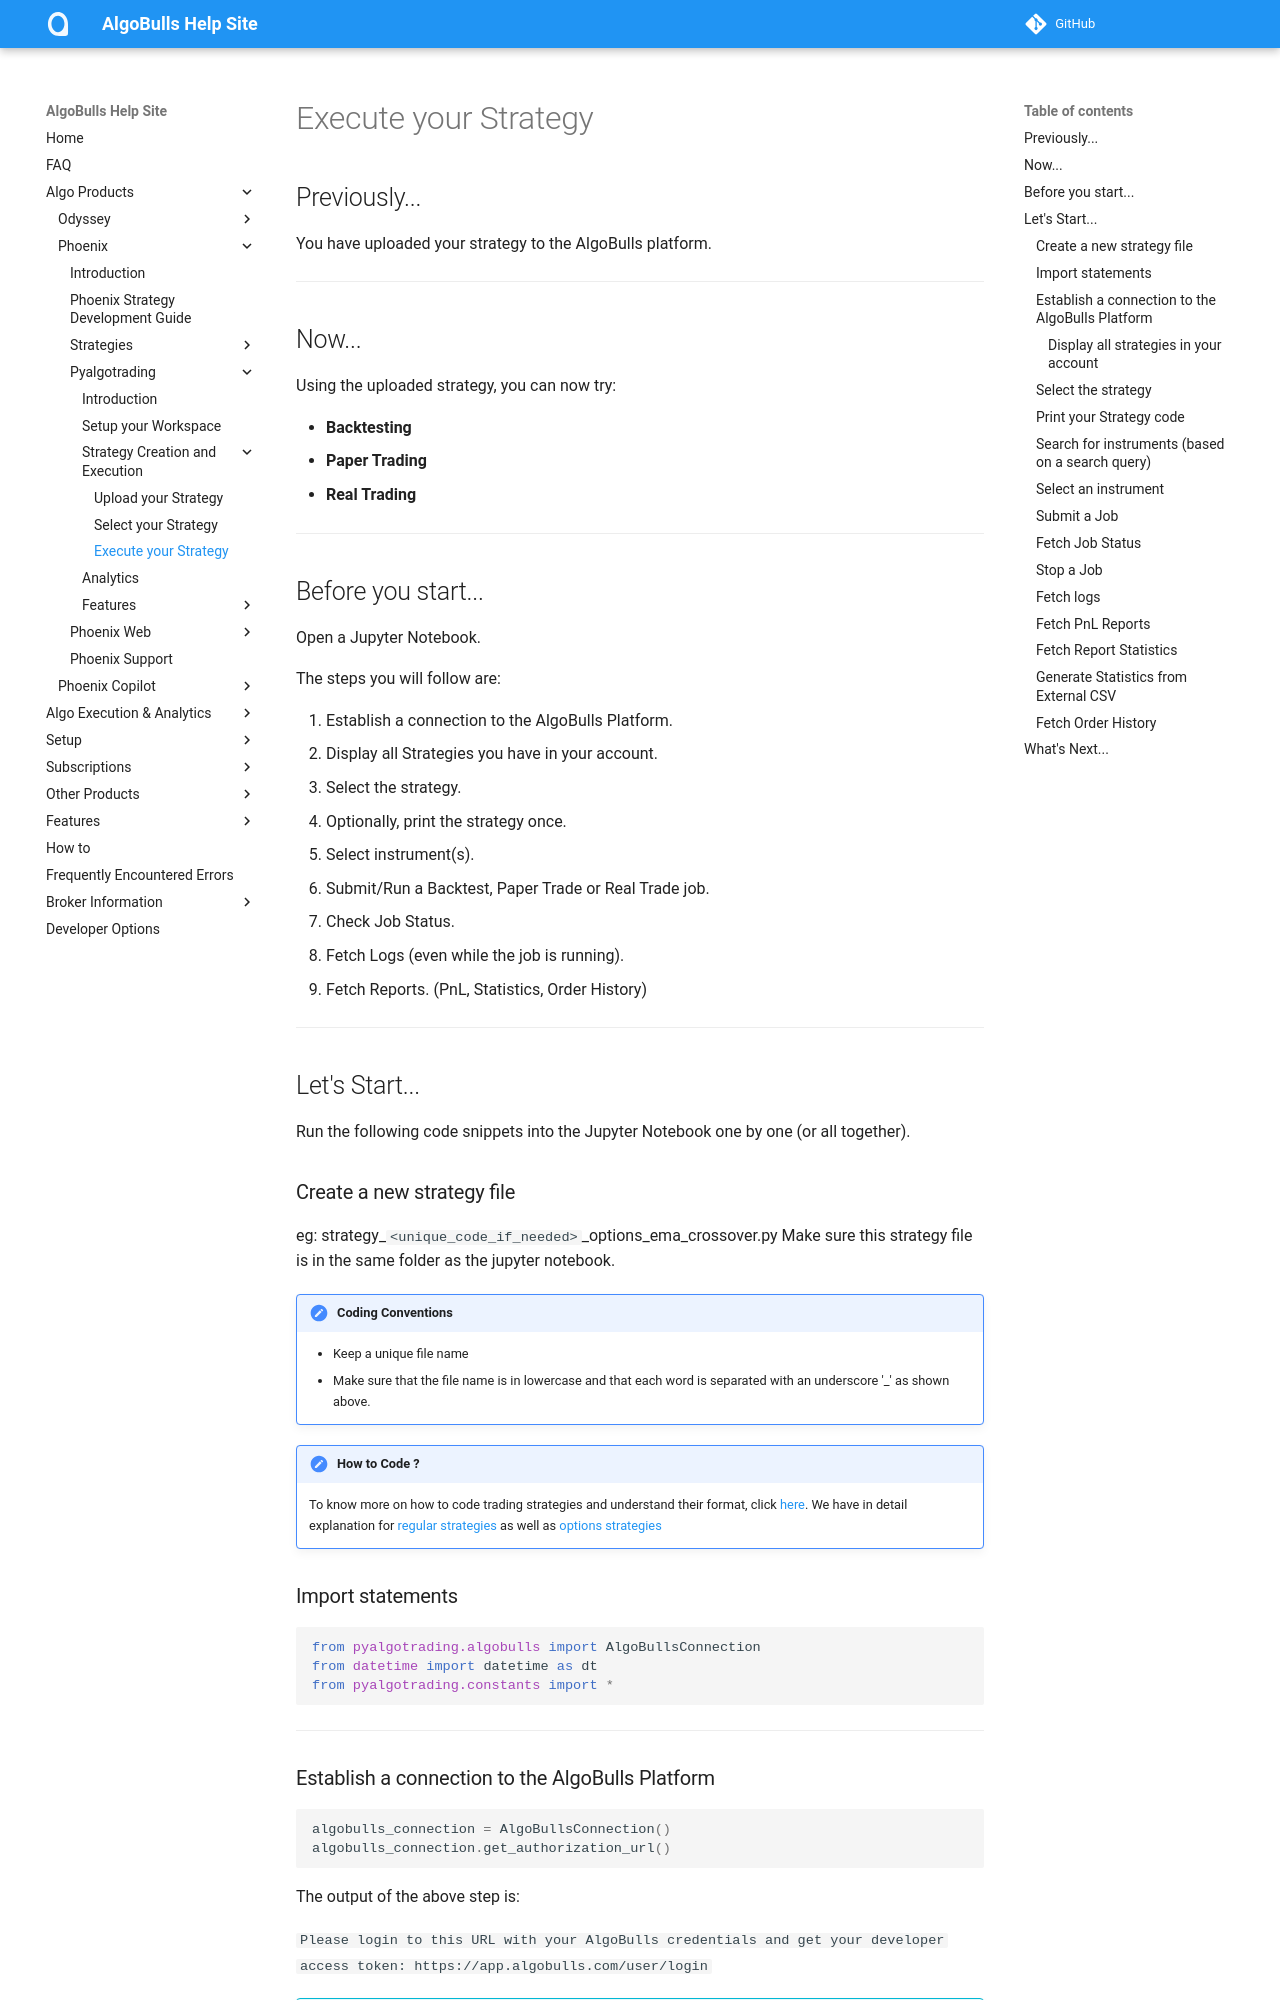

repository: algobulls/algobulls_help_site · page: member/pyalgotrad/testing.html · generator: mkdocs

# Execute your Strategy

## Previously...
You have uploaded your strategy to the AlgoBulls platform.

---
## Now...
Using the uploaded strategy, you can now try:  

- **Backtesting** 
- **Paper Trading**
- **Real Trading** 

---

## Before you start...
Open a Jupyter Notebook.

The steps you will follow are:

1. Establish a connection to the AlgoBulls Platform.
2. Display all Strategies you have in your account.
3. Select the strategy.
4. Optionally, print the strategy once.
5. Select instrument(s).
6. Submit/Run a Backtest, Paper Trade or Real Trade job.
7. Check Job Status.
8. Fetch Logs (even while the job is running).
9. Fetch Reports. (PnL, Statistics, Order History)

---
## Let's Start...
Run the following code snippets into the Jupyter Notebook one by one (or all together).

### Create a new strategy file
eg: strategy_```<unique_code_if_needed>```_options_ema_crossover.py
Make sure this strategy file is in the same folder as the jupyter notebook.

!!!Tips "Coding Conventions"
    * Keep a unique file name
    * Make sure that the file name is in lowercase and that each word is separated with an underscore '_' as shown above.


!!!Tips "How to Code ?"
    To know more on how to code trading strategies and understand their format, click [here](strategy_guides/structure.md).
    We have in detail explanation for [regular strategies](strategy_guides/common_regular_strategy.md) as well as [options strategies](strategy_guides/common_options_strategy.md)


### Import statements

```python
from pyalgotrading.algobulls import AlgoBullsConnection
from datetime import datetime as dt
from pyalgotrading.constants import *
```

---
### Establish a connection to the AlgoBulls Platform

```python
algobulls_connection = AlgoBullsConnection()
algobulls_connection.get_authorization_url()
```
The output of the above step is:

`Please login to this URL with your AlgoBulls credentials and get your developer access token: https://app.algobulls.com/user/login`

!!! info "Get Developer Key"
    You will need to log in to your AlgoBulls account and fetch the access token from:  ([See How](prerequisites.md/#algobulls-account))  
    **Settings** -> **General** -> **Developer Options**  
    

Once you have the access token, set it in the code as shown here:

```python
algobulls_connection.set_access_token('4365817b795770ea31040a21ad29c8e78b63ad88')
```

Replace the token you have copied with the token in the code above.

---
#### Display all strategies in your account
---

```python
all_strategies = algobulls_connection.get_all_strategies()
all_strategies
```

An example of the output will be:
![Output](output.png "Sample Output")

### Select the strategy

Select the last entry of the `strategyCode` column and display it.
```python
strategy_code = all_strategies.iloc[-1]['strategyCode']
strategy_code
```

---
### Print your Strategy code

You can print your strategy code once to verify if this is the correct code. This step is optional.

```python
strategy_details1 = algobulls_connection.get_strategy_details(strategy_code)
print(strategy_details1)
```

---
### Search for instruments (based on a search query)

Now display a few instruments with some keyword. The example below uses 'SBIN' as the keyword.

```python
instruments = algobulls_connection.search_instrument('SBIN')
instruments
```

--- 
### Select an instrument

From the output, select the instrument on which you wish to test your strategy. For this example, select the first one.
```python
instrument = instruments[0]['value']
instrument
```

---
